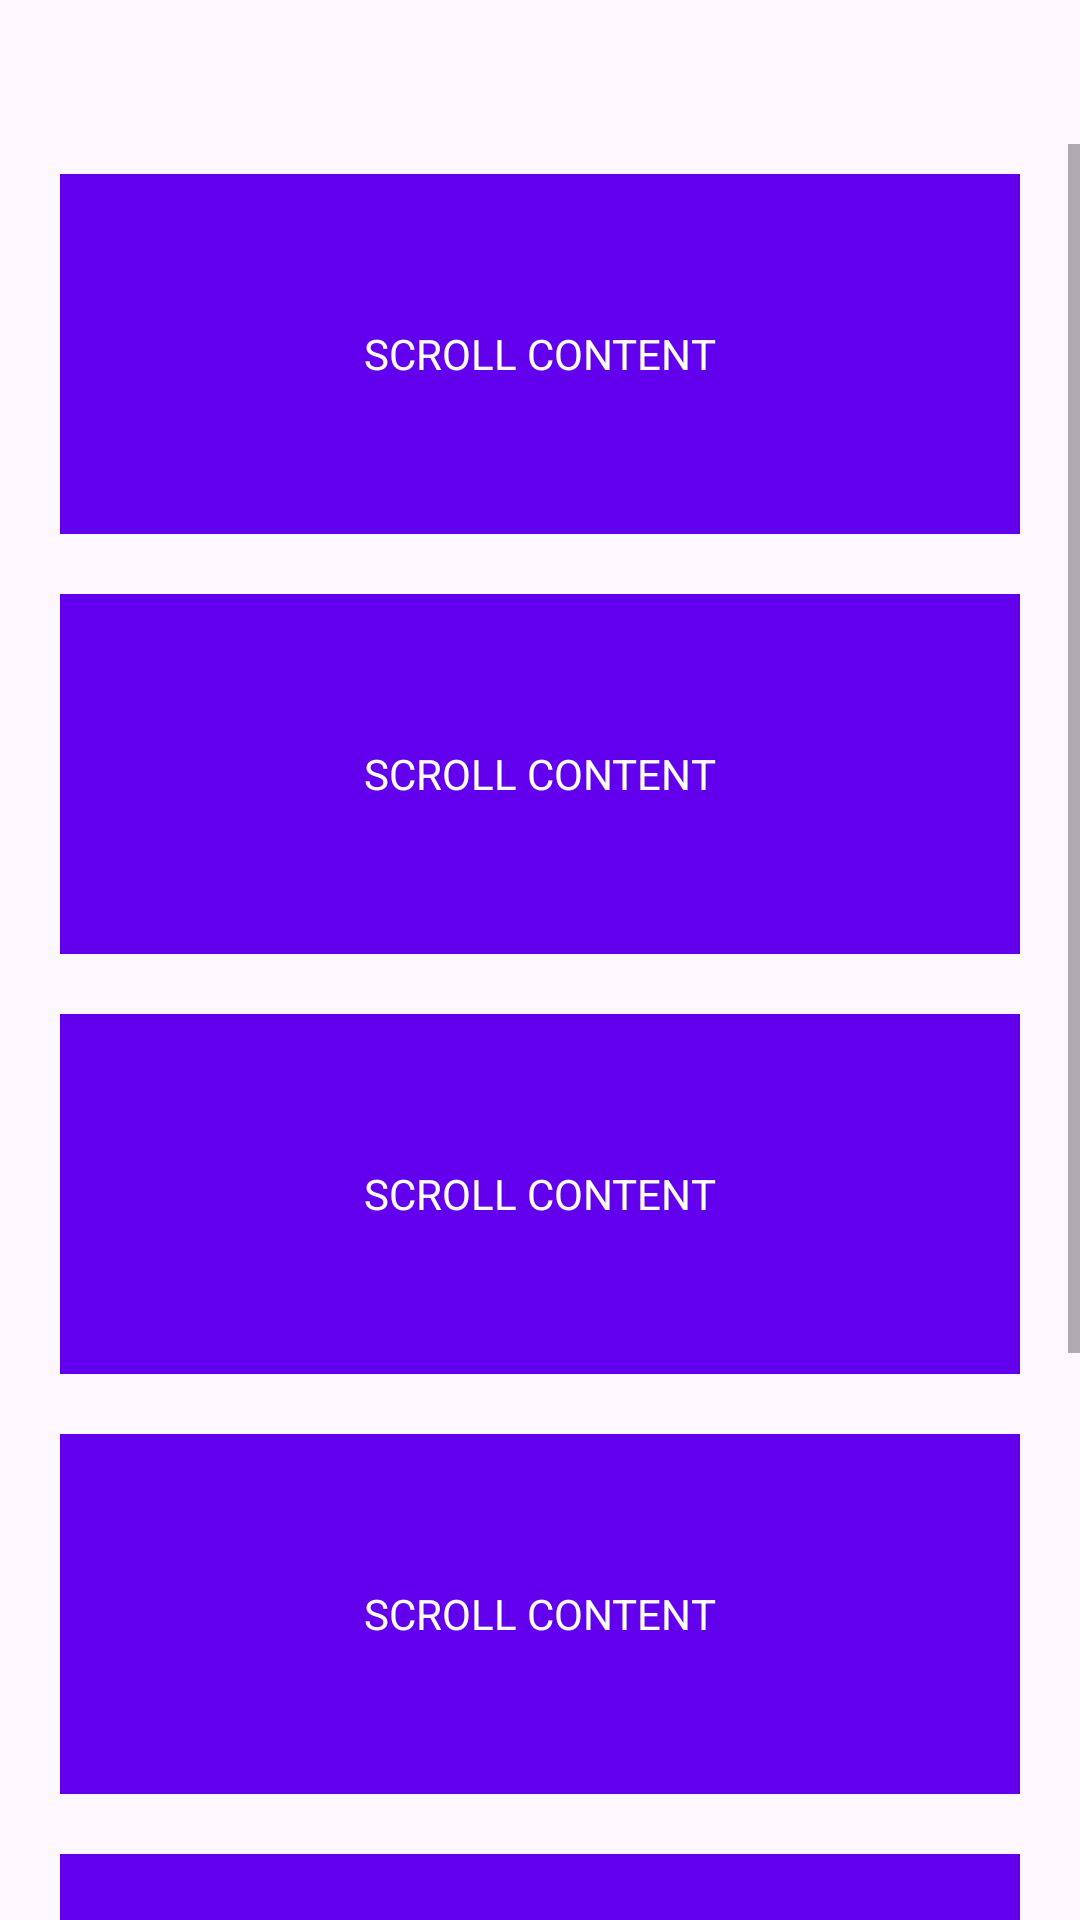

Layout XML and referenced resources for this Android screen:
<!-- AndroidManifest.xml: application theme Theme.DragHandleBottomSheet -->
<!-- res/layout/bs_my.xml -->
<?xml version="1.0" encoding="utf-8"?>
<layout xmlns:android="http://schemas.android.com/apk/res/android"
        xmlns:app="http://schemas.android.com/apk/res-auto">

    <androidx.constraintlayout.widget.ConstraintLayout
            android:id="@+id/constraint_my_container"
            android:layout_width="match_parent"
            android:layout_height="match_parent"
            android:theme="@style/BottomSheetDialogTheme"
            app:behavior_hideable="true"
            android:minHeight="570dp"
            app:layout_behavior="com.google.android.material.bottomsheet.BottomSheetBehavior">

        <androidx.constraintlayout.widget.ConstraintLayout
                android:id="@+id/constraint_drag_handle_container"
                android:layout_width="0dp"
                android:layout_height="wrap_content"
                android:paddingVertical="22dp"
                app:layout_constraintStart_toStartOf="parent"
                app:layout_constraintEnd_toEndOf="parent"
                app:layout_constraintTop_toTopOf="parent">

            <View
                    android:id="@+id/view_drag_handle"
                    android:layout_width="32dp"
                    android:layout_height="4dp"
                    android:background="@drawable/radius_2dp"
                    android:backgroundTint="#49454F66"
                    app:layout_constraintBottom_toBottomOf="parent"
                    app:layout_constraintStart_toStartOf="parent"
                    app:layout_constraintEnd_toEndOf="parent"
                    app:layout_constraintTop_toTopOf="parent"/>

        </androidx.constraintlayout.widget.ConstraintLayout>

        <ScrollView android:id="@+id/scroll_my"
                    android:layout_width="0dp" android:layout_height="0dp"
                    app:layout_constraintStart_toStartOf="parent"
                    app:layout_constraintEnd_toEndOf="parent"
                    app:layout_constraintTop_toBottomOf="@id/constraint_drag_handle_container"
                    app:layout_constraintBottom_toBottomOf="parent"
                    android:clipToPadding="false"
                    android:paddingBottom="20dp">

            <LinearLayout android:layout_width="match_parent" android:layout_height="0dp"
                          android:orientation="vertical">

                <LinearLayout android:layout_width="match_parent" android:layout_height="120dp"
                              android:orientation="horizontal"
                              android:background="@color/design_default_color_primary"
                              android:gravity="center"
                              android:layout_marginHorizontal="20dp"
                              android:layout_marginVertical="10dp">
                    <TextView android:layout_width="wrap_content" android:layout_height="wrap_content"
                              android:text="SCROLL CONTENT"
                              android:textColor="#FFFFFF"
                              android:layout_gravity="center"/>
                </LinearLayout>

                <LinearLayout android:layout_width="match_parent" android:layout_height="120dp"
                              android:orientation="horizontal"
                              android:background="@color/design_default_color_primary"
                              android:gravity="center"
                              android:layout_marginHorizontal="20dp"
                              android:layout_marginVertical="10dp">
                    <TextView android:layout_width="wrap_content" android:layout_height="wrap_content"
                              android:text="SCROLL CONTENT"
                              android:textColor="#FFFFFF"
                              android:layout_gravity="center"/>
                </LinearLayout>


                <LinearLayout android:layout_width="match_parent" android:layout_height="120dp"
                              android:orientation="horizontal"
                              android:background="@color/design_default_color_primary"
                              android:gravity="center"
                              android:layout_marginHorizontal="20dp"
                              android:layout_marginVertical="10dp">
                    <TextView android:layout_width="wrap_content" android:layout_height="wrap_content"
                              android:text="SCROLL CONTENT"
                              android:textColor="#FFFFFF"
                              android:layout_gravity="center"/>
                </LinearLayout>


                <LinearLayout android:layout_width="match_parent" android:layout_height="120dp"
                              android:orientation="horizontal"
                              android:background="@color/design_default_color_primary"
                              android:gravity="center"
                              android:layout_marginHorizontal="20dp"
                              android:layout_marginVertical="10dp">
                    <TextView android:layout_width="wrap_content" android:layout_height="wrap_content"
                              android:text="SCROLL CONTENT"
                              android:textColor="#FFFFFF"
                              android:layout_gravity="center"/>
                </LinearLayout>


                <LinearLayout android:layout_width="match_parent" android:layout_height="120dp"
                              android:orientation="horizontal"
                              android:background="@color/design_default_color_primary"
                              android:gravity="center"
                              android:layout_marginHorizontal="20dp"
                              android:layout_marginVertical="10dp">
                    <TextView android:layout_width="wrap_content" android:layout_height="wrap_content"
                              android:text="SCROLL CONTENT"
                              android:textColor="#FFFFFF"
                              android:layout_gravity="center"/>
                </LinearLayout>


                <LinearLayout android:layout_width="match_parent" android:layout_height="120dp"
                              android:orientation="horizontal"
                              android:background="@color/design_default_color_primary"
                              android:gravity="center"
                              android:layout_marginHorizontal="20dp"
                              android:layout_marginVertical="10dp">
                    <TextView android:layout_width="wrap_content" android:layout_height="wrap_content"
                              android:text="SCROLL CONTENT"
                              android:textColor="#FFFFFF"
                              android:layout_gravity="center"/>
                </LinearLayout>


            </LinearLayout>
        </ScrollView>


    </androidx.constraintlayout.widget.ConstraintLayout>
</layout>
<!-- resources referenced by this layout -->
<resources>
  <style name="BottomSheetDialogTheme" parent="Theme.Design.Light.BottomSheetDialog">
          <item name="bottomSheetStyle">@style/BottomSheetModal</item>
      </style>
  <style name="Theme.DragHandleBottomSheet" parent="Base.Theme.DragHandleBottomSheet" />
  <style name="BottomSheetModal" parent="Widget.Design.BottomSheet.Modal">
          <item name="android:background">@drawable/bottom_sheet</item>
          <item name="behavior_skipCollapsed">true</item>
      </style>
  <style name="Base.Theme.DragHandleBottomSheet" parent="Theme.Material3.DayNight.NoActionBar">
          
          
      </style>
</resources>
